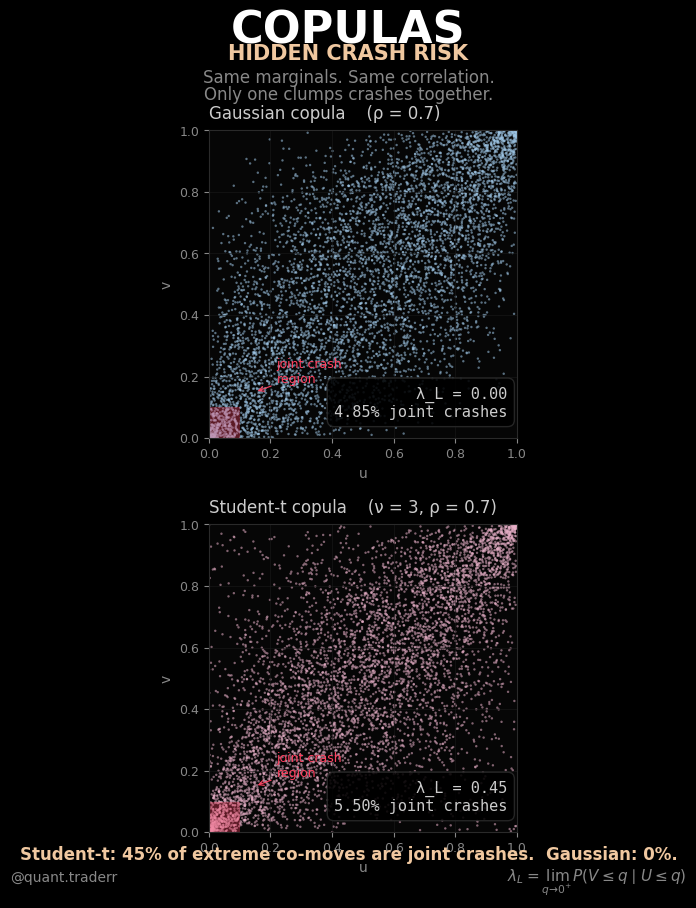

Write the Python code that produced this figure. (Note: this script raises an exception after producing the figure.)
"""
Copulas_Pipeline_v2.py
=======================
Project: Quant Trader Lab - Copulas (Instagram-native static)
Author: quant.traderr (Instagram)
License: MIT

Description:
    Rebuild of the Copulas static optimised for Instagram feed. Portrait
    1080x1350 (4:5), two stacked scatter panels, tail-crash region
    highlighted, bold single-idea readout.

    Panel 1 (top)    - Gaussian copula (rho=0.7) scatter. No asymptotic
                       tail dependence. The red square in the lower-left
                       corner shows how rarely joint crashes occur.

    Panel 2 (bottom) - Student-t copula (nu=3, rho=0.7) scatter. Visible
                       clumping in the lower-left corner. That clumping
                       is tail dependence, the phenomenon Gaussian models
                       miss in real crashes.

    The story: same marginals, same rank correlation, one has crash
    clustering and one does not. If you are pricing a CDO or a
    multi-asset portfolio under Gaussian, you are systematically
    underpricing joint tail risk.

    Output: Copulas_Output_v2.png  (1080x1350 PNG, black background)

Dependencies:
    pip install numpy matplotlib scipy

Usage:
    python Copulas_Pipeline_v2.py
"""

import os
import time
import numpy as np
import matplotlib.pyplot as plt
from matplotlib import patches
from scipy.stats import norm, t as t_dist


# --- CONFIGURATION ---

CONFIG = {
    "NU":             3,          # Student-t degrees of freedom
    "RHO":            0.7,        # copula correlation
    "N_POINTS":       6000,       # scatter samples per copula
    "TAIL_Q":         0.10,       # threshold for "joint crash" region
    "RESOLUTION":     (1080, 1350),
    "DPI":            150,
    "SEED":           11,
    "OUTPUT_IMAGE":   "Copulas_Output_v2.png",
}

THEME = {
    "BG":         "#000000",
    "PANEL_BG":   "#060606",
    "GRID":       "#1a1a1a",
    "EDGE":       "#2a2a2a",
    "TEXT":       "#ffffff",
    "TEXT_SEC":   "#cccccc",
    "TEXT_MUTED": "#888888",
    "GAUSSIAN":   "#a0c8e8",
    "STUDENT_T":  "#e8b0c8",
    "CRASH":      "#ff4060",
    "ACCENT":     "#f0c8a0",
}


def log(msg):
    ts = time.strftime("%H:%M:%S")
    print(f"[{ts}] {msg}")


# --- MODULE 1: SAMPLING ---

def sample_copulas():
    """Draw N samples each from Gaussian and Student-t copulas."""
    rng = np.random.default_rng(CONFIG["SEED"])
    n = CONFIG["N_POINTS"]
    rho = CONFIG["RHO"]
    nu = CONFIG["NU"]

    cov = np.array([[1.0, rho], [rho, 1.0]])
    L = np.linalg.cholesky(cov)

    # Gaussian copula: (Z @ L.T) then transform via Phi
    z1 = rng.standard_normal((n, 2))
    xy_g = z1 @ L.T
    u_g = norm.cdf(xy_g[:, 0])
    v_g = norm.cdf(xy_g[:, 1])

    # Student-t copula: (Z @ L.T) / sqrt(W/nu) then transform via T_nu
    z2 = rng.standard_normal((n, 2))
    xy_norm = z2 @ L.T
    w = rng.chisquare(nu, n)
    xy_t = xy_norm / np.sqrt(w[:, None] / nu)
    u_t = t_dist.cdf(xy_t[:, 0], nu)
    v_t = t_dist.cdf(xy_t[:, 1], nu)

    # Lower tail dependence coefficient for t-copula:
    #   lambda_L = 2 * T_{nu+1}(-sqrt((nu+1)(1-rho)/(1+rho)))
    arg = np.sqrt((nu + 1) * (1 - rho) / (1 + rho))
    lambda_L_t = 2.0 * t_dist.cdf(-arg, nu + 1)

    return u_g, v_g, u_t, v_t, lambda_L_t


# --- MODULE 2: FIGURE ---

def _style_axes(ax):
    ax.set_facecolor(THEME["PANEL_BG"])
    for spine in ax.spines.values():
        spine.set_color(THEME["EDGE"])
        spine.set_linewidth(0.8)
    ax.tick_params(colors=THEME["TEXT_MUTED"], labelsize=9)
    ax.grid(True, color=THEME["GRID"], linewidth=0.5, alpha=0.8)
    ax.set_xlim(0, 1)
    ax.set_ylim(0, 1)
    ax.set_aspect("equal", adjustable="box")
    ax.set_xlabel("u", color=THEME["TEXT_MUTED"], fontsize=10)
    ax.set_ylabel("v", color=THEME["TEXT_MUTED"], fontsize=10)


def make_figure(u_g, v_g, u_t, v_t, lambda_L_t):
    plt.rcParams.update({
        "figure.facecolor":  THEME["BG"],
        "savefig.facecolor": THEME["BG"],
        "text.color":        THEME["TEXT"],
        "font.family":       "DejaVu Sans",
    })

    w_in = CONFIG["RESOLUTION"][0] / CONFIG["DPI"]
    h_in = CONFIG["RESOLUTION"][1] / CONFIG["DPI"]
    fig = plt.figure(figsize=(w_in, h_in), facecolor=THEME["BG"])

    # ---- Title band ----
    fig.text(0.5, 0.965, "COPULAS",
             ha="center", va="center",
             color=THEME["TEXT"], fontsize=32, fontweight="bold")
    fig.text(0.5, 0.940, "HIDDEN CRASH RISK",
             ha="center", va="center",
             color=THEME["ACCENT"], fontsize=15, fontweight="bold")
    fig.text(0.5, 0.913,
             "Same marginals. Same correlation.",
             ha="center", va="center",
             color=THEME["TEXT_MUTED"], fontsize=12)
    fig.text(0.5, 0.895,
             "Only one clumps crashes together.",
             ha="center", va="center",
             color=THEME["TEXT_MUTED"], fontsize=12)

    # ---- Panels ----
    gs = fig.add_gridspec(
        nrows=2, ncols=1,
        left=0.12, right=0.92, top=0.855, bottom=0.075,
        hspace=0.28,
    )
    ax_g = fig.add_subplot(gs[0, 0])
    ax_t = fig.add_subplot(gs[1, 0])
    _style_axes(ax_g)
    _style_axes(ax_t)

    q = CONFIG["TAIL_Q"]
    n_total = len(u_g)
    pct_g = 100 * np.mean((u_g < q) & (v_g < q))
    pct_t = 100 * np.mean((u_t < q) & (v_t < q))
    # ratio of joint-crash rates
    ratio = pct_t / pct_g if pct_g > 0 else float("inf")

    # ---- Panel 1: Gaussian copula ----
    ax_g.scatter(u_g, v_g, s=3.0, c=THEME["GAUSSIAN"],
                 alpha=0.55, edgecolors="none")
    ax_g.set_title(
        f"Gaussian copula    (ρ = {CONFIG['RHO']})",
        color=THEME["TEXT_SEC"], fontsize=12, pad=8, loc="left",
    )
    crash_g = patches.Rectangle(
        (0, 0), q, q, linewidth=0.0,
        facecolor=THEME["CRASH"], alpha=0.35,
    )
    ax_g.add_patch(crash_g)
    ax_g.annotate(
        "joint crash\nregion", xy=(q * 1.5, q * 1.5),
        xytext=(0.22, 0.18),
        color=THEME["CRASH"], fontsize=9, ha="left",
        arrowprops=dict(arrowstyle="->", color=THEME["CRASH"], lw=0.8),
    )
    ax_g.text(
        0.97, 0.06,
        f"λ_L = 0.00\n{pct_g:.2f}% joint crashes",
        transform=ax_g.transAxes, ha="right", va="bottom",
        color=THEME["TEXT_SEC"], fontsize=11,
        family="DejaVu Sans Mono",
        bbox=dict(boxstyle="round,pad=0.45",
                  facecolor=THEME["BG"],
                  edgecolor=THEME["EDGE"], alpha=0.88),
    )

    # ---- Panel 2: Student-t copula ----
    ax_t.scatter(u_t, v_t, s=3.0, c=THEME["STUDENT_T"],
                 alpha=0.55, edgecolors="none")
    ax_t.set_title(
        f"Student-t copula    (ν = {CONFIG['NU']}, ρ = {CONFIG['RHO']})",
        color=THEME["TEXT_SEC"], fontsize=12, pad=8, loc="left",
    )
    crash_t = patches.Rectangle(
        (0, 0), q, q, linewidth=0.0,
        facecolor=THEME["CRASH"], alpha=0.35,
    )
    ax_t.add_patch(crash_t)
    ax_t.annotate(
        "joint crash\nregion", xy=(q * 1.5, q * 1.5),
        xytext=(0.22, 0.18),
        color=THEME["CRASH"], fontsize=9, ha="left",
        arrowprops=dict(arrowstyle="->", color=THEME["CRASH"], lw=0.8),
    )
    ax_t.text(
        0.97, 0.06,
        f"λ_L = {lambda_L_t:.2f}\n{pct_t:.2f}% joint crashes",
        transform=ax_t.transAxes, ha="right", va="bottom",
        color=THEME["TEXT_SEC"], fontsize=11,
        family="DejaVu Sans Mono",
        bbox=dict(boxstyle="round,pad=0.45",
                  facecolor=THEME["BG"],
                  edgecolor=THEME["EDGE"], alpha=0.88),
    )

    # ---- Bottom takeaway line ----
    fig.text(
        0.5, 0.050,
        f"Student-t: 45% of extreme co-moves are joint crashes.  Gaussian: 0%.",
        ha="center", va="center",
        color=THEME["ACCENT"], fontsize=12, fontweight="bold",
    )

    # ---- Footer ----
    fig.text(0.03, 0.020, "@quant.traderr",
             color=THEME["TEXT_MUTED"], fontsize=10)
    fig.text(0.97, 0.020,
             r"$\lambda_L = \lim_{q \to 0^+} P(V \leq q \mid U \leq q)$",
             color=THEME["TEXT_MUTED"], fontsize=11, ha="right")

    return fig


# --- MAIN ---

def main():
    t_start = time.time()
    log("=" * 60)
    log("Copulas_Pipeline_v2 - Instagram-Native Portrait")
    log("=" * 60)

    u_g, v_g, u_t, v_t, lambda_L_t = sample_copulas()
    log(f"  nu = {CONFIG['NU']}  rho = {CONFIG['RHO']}")
    log(f"  N = {CONFIG['N_POINTS']} samples each")
    log(f"  lambda_L (Gaussian, theory)  = 0.00")
    log(f"  lambda_L (Student-t, theory) = {lambda_L_t:.4f}")

    q = CONFIG["TAIL_Q"]
    pct_g = 100 * np.mean((u_g < q) & (v_g < q))
    pct_t = 100 * np.mean((u_t < q) & (v_t < q))
    log(f"  Joint tail at q = {q}:")
    log(f"    Gaussian:  {pct_g:.3f}%")
    log(f"    Student-t: {pct_t:.3f}%")
    log(f"    Ratio:     {pct_t / max(pct_g, 1e-9):.2f}x")

    fig = make_figure(u_g, v_g, u_t, v_t, lambda_L_t)

    out_path = os.path.join(
        os.path.dirname(os.path.abspath(__file__)),
        CONFIG["OUTPUT_IMAGE"],
    )
    fig.savefig(out_path, dpi=CONFIG["DPI"],
                facecolor=THEME["BG"], bbox_inches=None)
    plt.close(fig)

    log(f"Saved: {out_path}")
    log(f"Time:  {time.time() - t_start:.1f}s")


if __name__ == "__main__":
    main()
